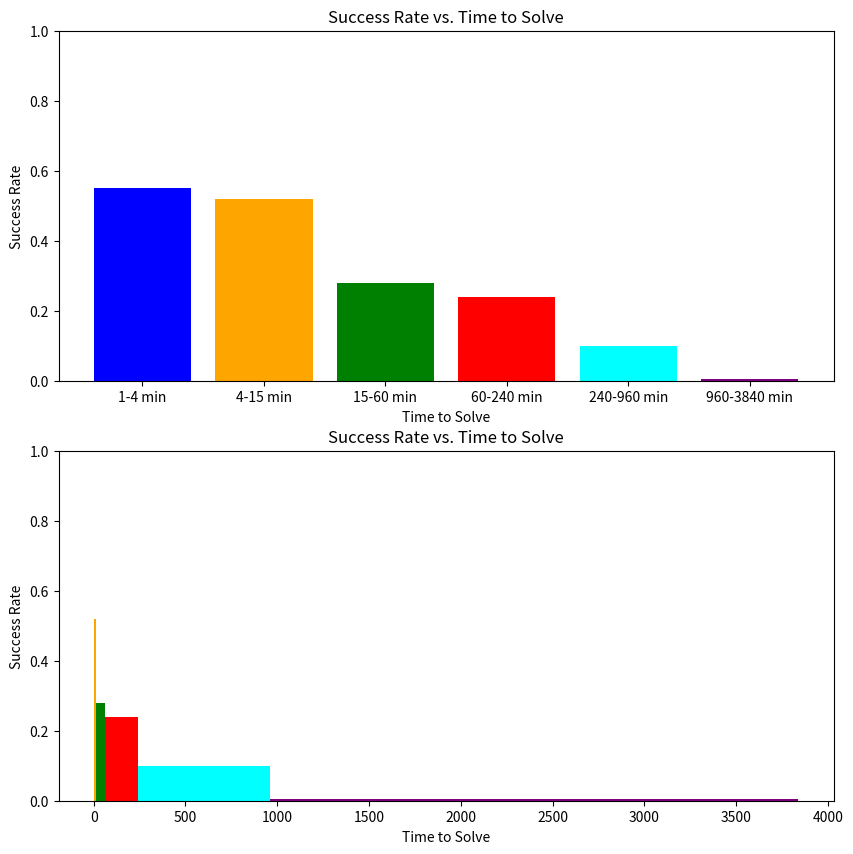

This chart was generated by the following Python code:
#%%

import matplotlib.pyplot as plt
import numpy as np
import scipy.optimize as opt

bins = np.array([
    [1, 4],
    [4, 15],
    [15, 1*60],
    [1*60, 4*60],
    [4*60, 16*60],
    [16*60, 64*60],
])

pSuccess = np.array([
    0.55,
    0.52,
    0.28,
    0.24,
    0.10,
    0.005,
])

colors =["blue", "orange", "green", "red", "cyan", "purple"]

# Create a bar plot with the bins on the x-axis and the success rate on the y-axis (not to scale, 1 bar per bin)

fig, ax = plt.subplots(2, 1, figsize=(10, 10))
ax1, ax2 = ax
ax1.bar(
    [f"{low}-{high} min" for low, high in bins],
    pSuccess,
    color=colors
)
ax1.set_ylabel("Success Rate")
ax1.set_xlabel("Time to Solve")
ax1.set_title("Success Rate vs. Time to Solve")
ax1.set_ylim(0, 1)



# Create a histogram with the bins on the x-axis and the success rate on the y-axis (to scale, 1 bar per bin)

for low, high, p, color in zip(bins[:,0], bins[:,1], pSuccess, colors):
    ax2.bar(low, p, width=high-low, align="edge", color=color)


# ax2.bar(bins[:,0], pSuccess, width=bins[:,1]-bins[:,0], align="edge")
ax2.set_ylabel("Success Rate")
ax2.set_xlabel("Time to Solve")
ax2.set_title("Success Rate vs. Time to Solve")
ax2.set_ylim(0, 1)

# exponential decay function (with x offset)
def exponential_decay(x, a, b, c):
    return a * np.exp(-b * (x - c))

best_params = opt.curve_fit(
    exponential_decay, 
    bins.mean(axis=-1), 
    pSuccess, 
    p0=[1, 0.1, 0]
)[0]

print(best_params)

lin = np.linspace(0, 64*60, 1000)

# ax2.plot(lin, exponential_decay(lin, *best_params), label="Exponential Decay Fit", color="red")

# for i in range(10):
#     print(best_params)
#     # Sample 